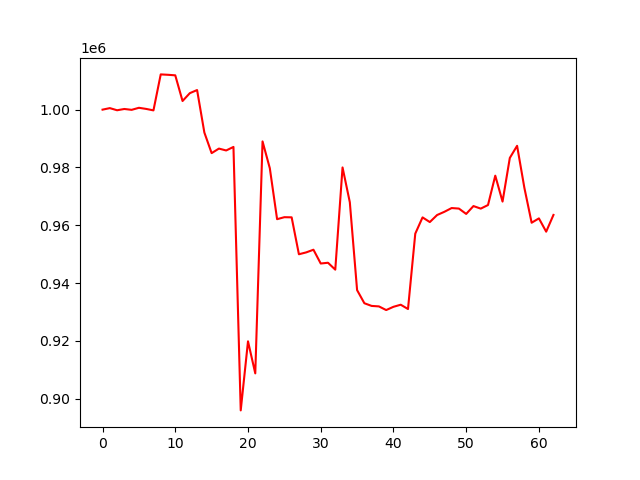

Values plotted in this chart, from the file beside it:
account_value, date, daily_return
1000000, 2024-07-09, 
1000528, 2024-07-10, 0.000528
999787, 2024-07-11, -0.0007405
1000229, 2024-07-12, 0.0004421
999932, 2024-07-15, -0.000297
1000640, 2024-07-16, 0.0007081
1000251, 2024-07-17, -0.0003891
999744, 2024-07-18, -0.0005065
1012195, 2024-07-19, 0.01245
1012057, 2024-07-22, -0.0001364
1011873, 2024-07-23, -0.0001817
1002989, 2024-07-24, -0.008781
1005703, 2024-07-25, 0.002706
1006782, 2024-07-26, 0.001073
992075, 2024-07-29, -0.01461
984952, 2024-07-30, -0.00718
986523, 2024-07-31, 0.001595
985876, 2024-08-01, -0.0006559
987096, 2024-08-02, 0.001237
895932, 2024-08-05, -0.09236
919829, 2024-08-06, 0.02667
908744, 2024-08-07, -0.01205
989005, 2024-08-08, 0.08832
979724, 2024-08-09, -0.009383
962098, 2024-08-12, -0.01799
962785, 2024-08-13, 0.0007144
962737, 2024-08-14, -5.0073649533688425e-05
949962, 2024-08-15, -0.01327
950603, 2024-08-16, 0.0006755
951529, 2024-08-19, 0.0009733
946760, 2024-08-20, -0.005012
947020, 2024-08-21, 0.0002754
944633, 2024-08-22, -0.002521
979998, 2024-08-23, 0.03744
967964, 2024-08-26, -0.01228
937555, 2024-08-27, -0.03141
933014, 2024-08-28, -0.004843
932084, 2024-08-29, -0.0009974
931918, 2024-08-30, -0.0001785
930654, 2024-09-03, -0.001356
931777, 2024-09-04, 0.001206
932500, 2024-09-05, 0.0007758
931009, 2024-09-06, -0.001599
957090, 2024-09-09, 0.02801
962717, 2024-09-10, 0.005878
961100, 2024-09-11, -0.001679
963534, 2024-09-12, 0.002532
964649, 2024-09-13, 0.001158
965949, 2024-09-16, 0.001347
965767, 2024-09-17, -0.0001883
963917, 2024-09-18, -0.001916
966637, 2024-09-19, 0.002821
965752, 2024-09-20, -0.0009149
966990, 2024-09-23, 0.001282
977152, 2024-09-24, 0.01051
968188, 2024-09-25, -0.009174
983292, 2024-09-26, 0.0156
987484, 2024-09-27, 0.004264
972973, 2024-09-30, -0.0147
960871, 2024-10-01, -0.01244
... 3 more rows
